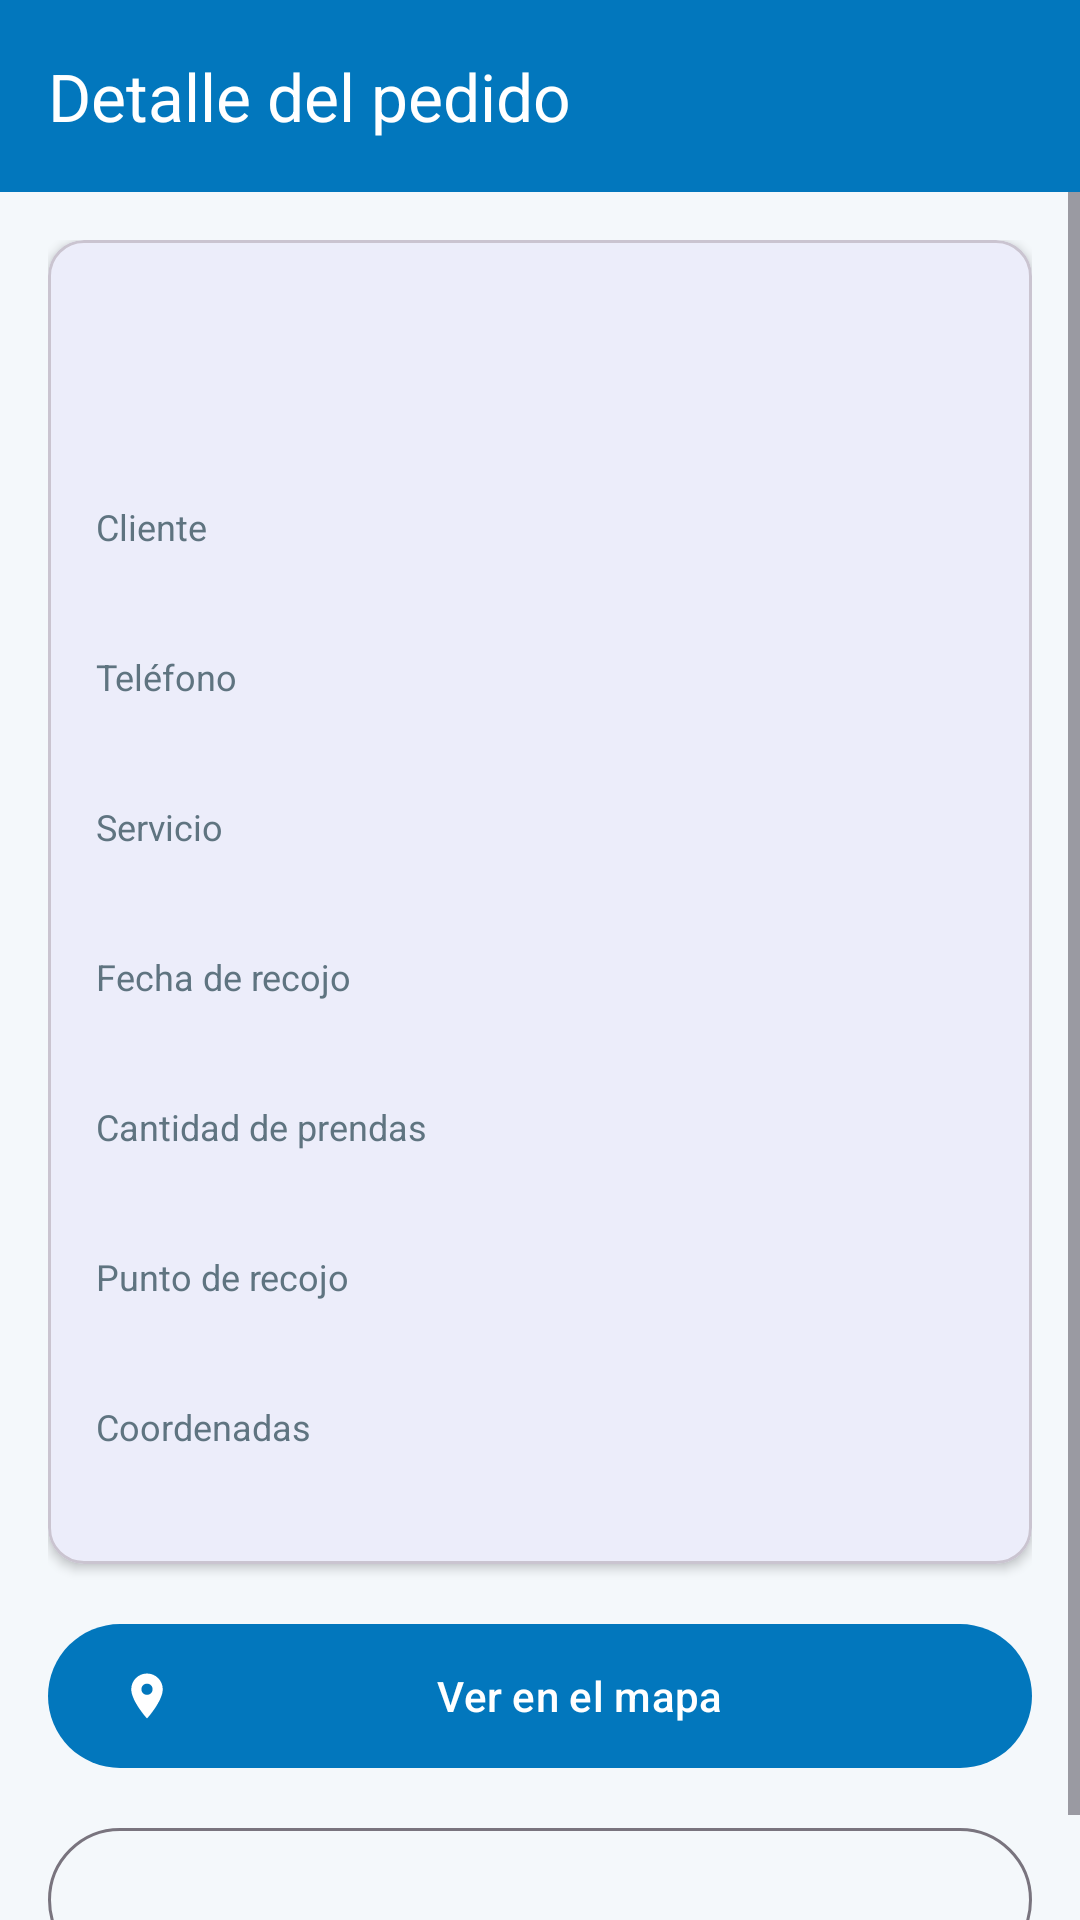

This screen was rendered from an Android layout file. Write that file and the resources it references.
<!-- AndroidManifest.xml: application theme Theme.RefreshPro -->
<!-- res/layout/activity_detalle.xml -->
<?xml version="1.0" encoding="utf-8"?>
<LinearLayout xmlns:android="http://schemas.android.com/apk/res/android" xmlns:app="http://schemas.android.com/apk/res-auto"
    android:layout_width="match_parent"
    android:layout_height="match_parent"
    android:orientation="vertical">

    <com.google.android.material.appbar.MaterialToolbar
        android:id="@+id/toolbar"
        style="@style/Widget.RefreshPro.Toolbar"
        android:layout_width="match_parent"
        android:layout_height="?attr/actionBarSize"
        app:title="Detalle del pedido" />

    <ScrollView
        android:layout_width="match_parent"
        android:layout_height="match_parent">

        <LinearLayout
            android:layout_width="match_parent"
            android:layout_height="wrap_content"
            android:orientation="vertical"
            android:padding="16dp">

            <com.google.android.material.card.MaterialCardView
                android:layout_width="match_parent"
                android:layout_height="wrap_content"
                app:cardCornerRadius="12dp"
                app:cardElevation="2dp">

                <LinearLayout
                    android:layout_width="match_parent"
                    android:layout_height="wrap_content"
                    android:orientation="vertical"
                    android:padding="16dp">

                    <TextView
                        android:id="@+id/tvCodigo"
                        android:layout_width="wrap_content"
                        android:layout_height="wrap_content"
                        android:textColor="@color/text_primary"
                        android:textSize="20sp"
                        android:textStyle="bold" />

                    <TextView
                        android:id="@+id/tvEstado"
                        android:layout_width="wrap_content"
                        android:layout_height="wrap_content"
                        android:layout_marginTop="8dp"
                        android:background="@drawable/bg_estado"
                        android:paddingStart="12dp"
                        android:paddingTop="4dp"
                        android:paddingEnd="12dp"
                        android:paddingBottom="4dp"
                        android:textColor="@color/on_primary"
                        android:textSize="12sp"
                        android:textStyle="bold" />
                <TextView
                    android:layout_width="wrap_content"
                    android:layout_height="wrap_content"
                    android:layout_marginTop="12dp"
                    android:text="Cliente"
                    android:textColor="@color/text_secondary"
                    android:textSize="12sp" />

                <TextView
                    android:id="@+id/tvCliente"
                    android:layout_width="wrap_content"
                    android:layout_height="wrap_content"
                    android:textColor="@color/text_primary"
                    android:textSize="16sp" />
                <TextView
                    android:layout_width="wrap_content"
                    android:layout_height="wrap_content"
                    android:layout_marginTop="12dp"
                    android:text="Teléfono"
                    android:textColor="@color/text_secondary"
                    android:textSize="12sp" />

                <TextView
                    android:id="@+id/tvTelefono"
                    android:layout_width="wrap_content"
                    android:layout_height="wrap_content"
                    android:textColor="@color/text_primary"
                    android:textSize="16sp" />
                <TextView
                    android:layout_width="wrap_content"
                    android:layout_height="wrap_content"
                    android:layout_marginTop="12dp"
                    android:text="Servicio"
                    android:textColor="@color/text_secondary"
                    android:textSize="12sp" />

                <TextView
                    android:id="@+id/tvServicio"
                    android:layout_width="wrap_content"
                    android:layout_height="wrap_content"
                    android:textColor="@color/text_primary"
                    android:textSize="16sp" />
                <TextView
                    android:layout_width="wrap_content"
                    android:layout_height="wrap_content"
                    android:layout_marginTop="12dp"
                    android:text="Fecha de recojo"
                    android:textColor="@color/text_secondary"
                    android:textSize="12sp" />

                <TextView
                    android:id="@+id/tvFecha"
                    android:layout_width="wrap_content"
                    android:layout_height="wrap_content"
                    android:textColor="@color/text_primary"
                    android:textSize="16sp" />
                <TextView
                    android:layout_width="wrap_content"
                    android:layout_height="wrap_content"
                    android:layout_marginTop="12dp"
                    android:text="Cantidad de prendas"
                    android:textColor="@color/text_secondary"
                    android:textSize="12sp" />

                <TextView
                    android:id="@+id/tvPrendas"
                    android:layout_width="wrap_content"
                    android:layout_height="wrap_content"
                    android:textColor="@color/text_primary"
                    android:textSize="16sp" />
                <TextView
                    android:layout_width="wrap_content"
                    android:layout_height="wrap_content"
                    android:layout_marginTop="12dp"
                    android:text="Punto de recojo"
                    android:textColor="@color/text_secondary"
                    android:textSize="12sp" />

                <TextView
                    android:id="@+id/tvDireccion"
                    android:layout_width="wrap_content"
                    android:layout_height="wrap_content"
                    android:textColor="@color/text_primary"
                    android:textSize="16sp" />
                <TextView
                    android:layout_width="wrap_content"
                    android:layout_height="wrap_content"
                    android:layout_marginTop="12dp"
                    android:text="Coordenadas"
                    android:textColor="@color/text_secondary"
                    android:textSize="12sp" />

                <TextView
                    android:id="@+id/tvCoordenadas"
                    android:layout_width="wrap_content"
                    android:layout_height="wrap_content"
                    android:textColor="@color/text_primary"
                    android:textSize="16sp" />
                </LinearLayout>
            </com.google.android.material.card.MaterialCardView>

            <com.google.android.material.button.MaterialButton
                android:id="@+id/btnVerMapa"
                android:layout_width="match_parent"
                android:layout_height="56dp"
                android:layout_marginTop="16dp"
                android:text="Ver en el mapa"
                app:icon="@drawable/ic_location" />

            <com.google.android.material.button.MaterialButton
                android:id="@+id/btnAvanzar"
                style="@style/Widget.Material3.Button.OutlinedButton"
                android:layout_width="match_parent"
                android:layout_height="56dp"
                android:layout_marginTop="12dp" />
        </LinearLayout>
    </ScrollView>
</LinearLayout>
<!-- resources referenced by this layout -->
<resources>
  <color name="on_primary">#FFFFFF</color>
  <color name="text_primary">#1B2A33</color>
  <color name="text_secondary">#5F7480</color>
  <!-- drawable ic_location (drawable) -->
  <vector xmlns:android="http://schemas.android.com/apk/res/android"
      android:width="24dp" android:height="24dp"
      android:viewportWidth="24" android:viewportHeight="24">
      <path android:fillColor="#FF000000" android:pathData="M12,2C8.13,2 5,5.13 5,9c0,5.25 7,13 7,13s7,-7.75 7,-13c0,-3.87 -3.13,-7 -7,-7zM12,11.5c-1.38,0 -2.5,-1.12 -2.5,-2.5s1.12,-2.5 2.5,-2.5 2.5,1.12 2.5,2.5 -1.12,2.5 -2.5,2.5z"/>
  </vector>
  <style name="Widget.RefreshPro.Toolbar" parent="Widget.Material3.Toolbar">
          <item name="android:background">@color/primary</item>
          <item name="titleTextColor">@color/on_primary</item>
          <item name="android:theme">@style/ThemeOverlay.AppCompat.Dark.ActionBar</item>
      </style>
  <style name="Theme.RefreshPro" parent="Theme.Material3.Light.NoActionBar">
          <item name="colorPrimary">@color/primary</item>
          <item name="colorOnPrimary">@color/on_primary</item>
          <item name="colorSecondary">@color/secondary</item>
          <item name="android:statusBarColor">@color/primary_dark</item>
          <item name="android:windowBackground">@color/background</item>
      </style>
  <color name="primary">#0277BD</color>
  <color name="secondary">#00ACC1</color>
  <color name="primary_dark">#01579B</color>
  <color name="background">#F4F8FB</color>
</resources>
